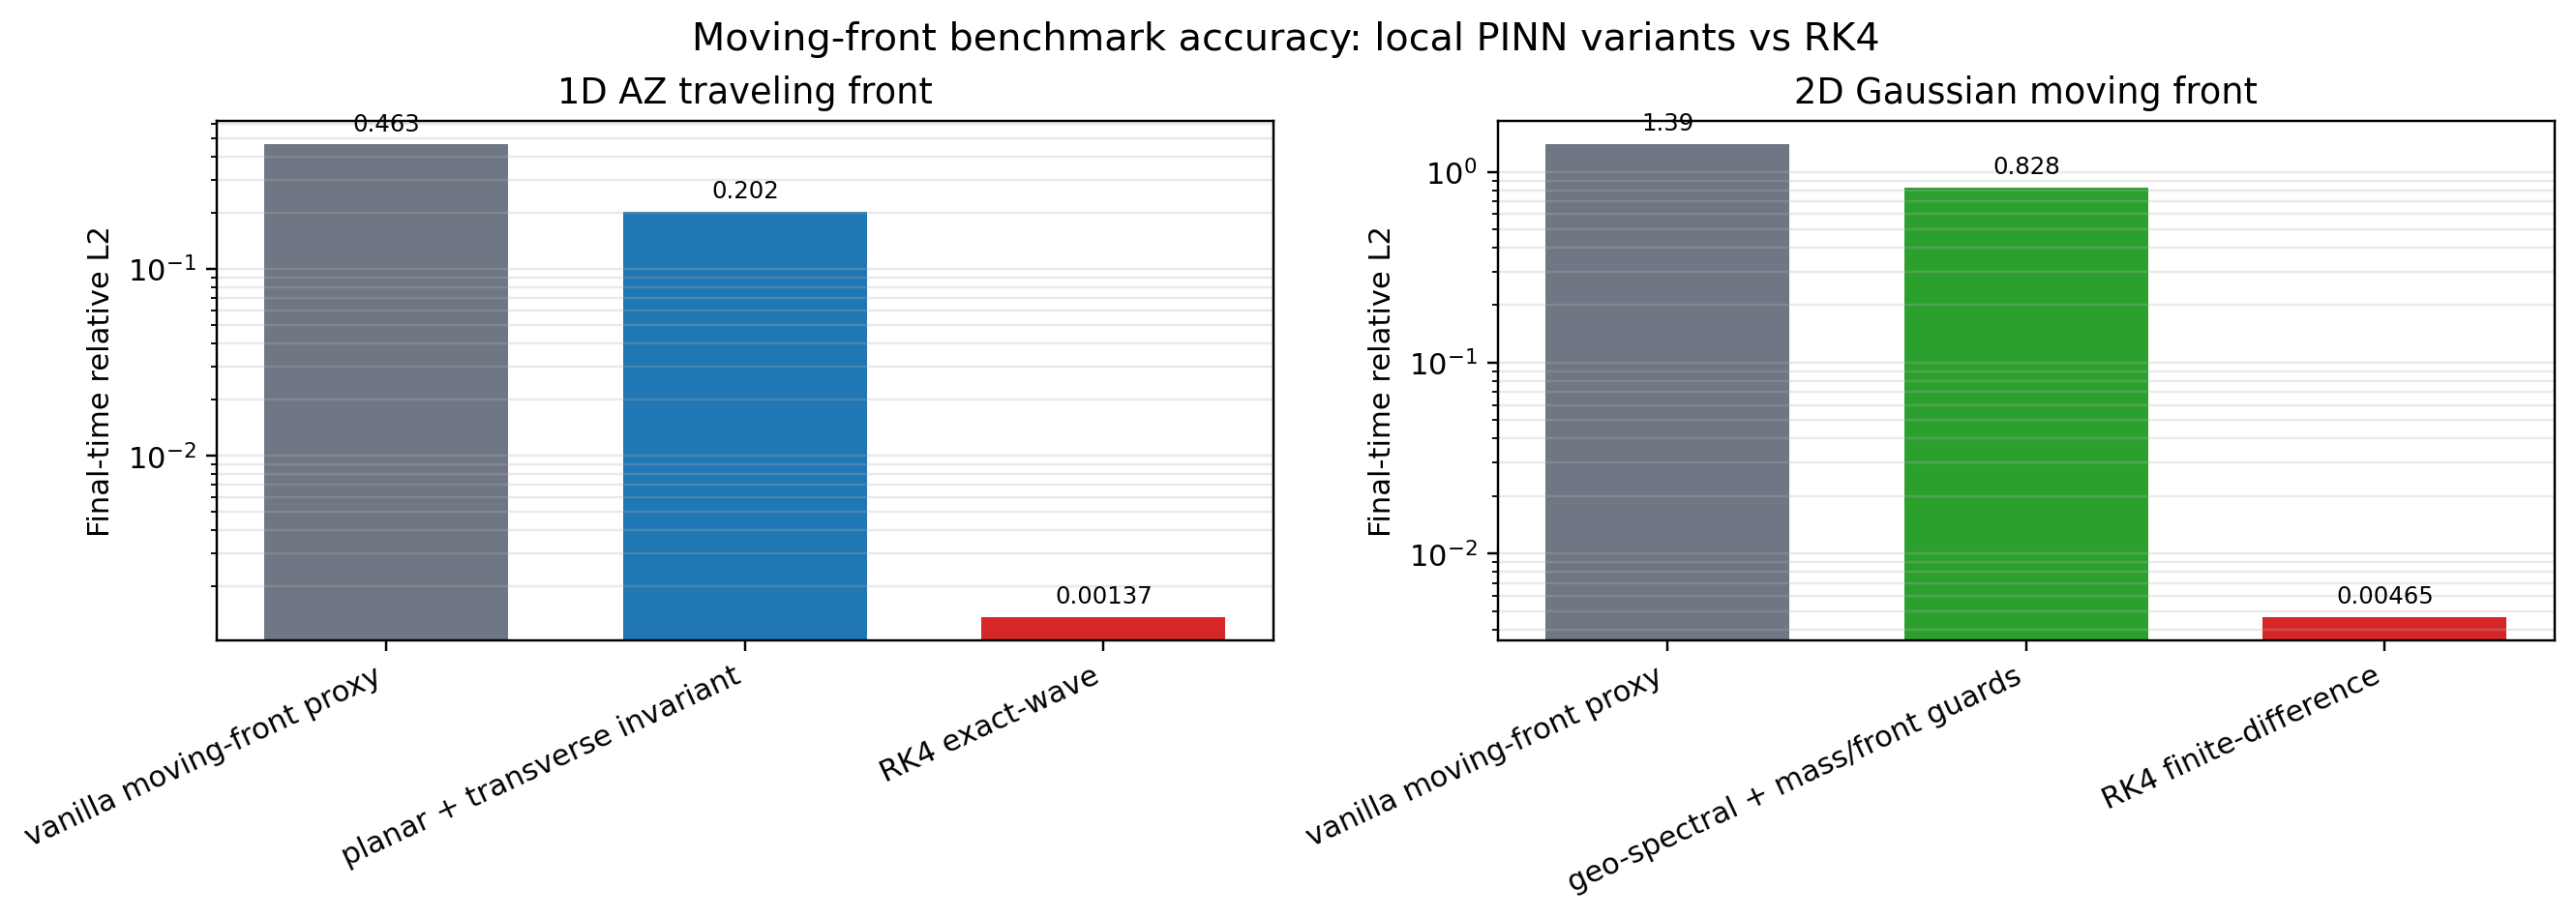

Values plotted in this chart, from the file beside it:
problem, method, run_dir, final_time_relative_l2, validation_observation_mse, front_area_010_mae, mass_mae, metric_source
1D AZ traveling front, PINN vanilla moving-front proxy, zeppe_exact_1d_quick40, 0.4628, 0.0957, 0.2049, 0.1678, local metrics.json
1D AZ traveling front, PINN planar + transverse invariant, zeppe_exact_1d_planar_transverse_w3_quic…, 0.2018, 0.01587, 0.05242, 0.0711, local metrics.json
1D AZ traveling front, RK4 exact-wave reference, zeppe_exact_1d_planar_transverse_w3_quic…, 0.00137, , , , same-problem RK4 metric
2D Gaussian moving front, PINN vanilla moving-front proxy, gaussian_front_2d_no_teacher_no_radial_q…, 1.389, 0.008366, 0.1113, 0.02007, local metrics.json
2D Gaussian moving front, PINN geo-spectral + mass/front guards, gaussian_front_2d_mass_upper115_quick40, 0.8284, 0.002837, 0.01976, 0.00342, local metrics.json
2D Gaussian moving front, RK4 finite-difference reference, gaussian_front_2d_mass_upper115_quick40, 0.004647, , , , same-problem RK4 metric
